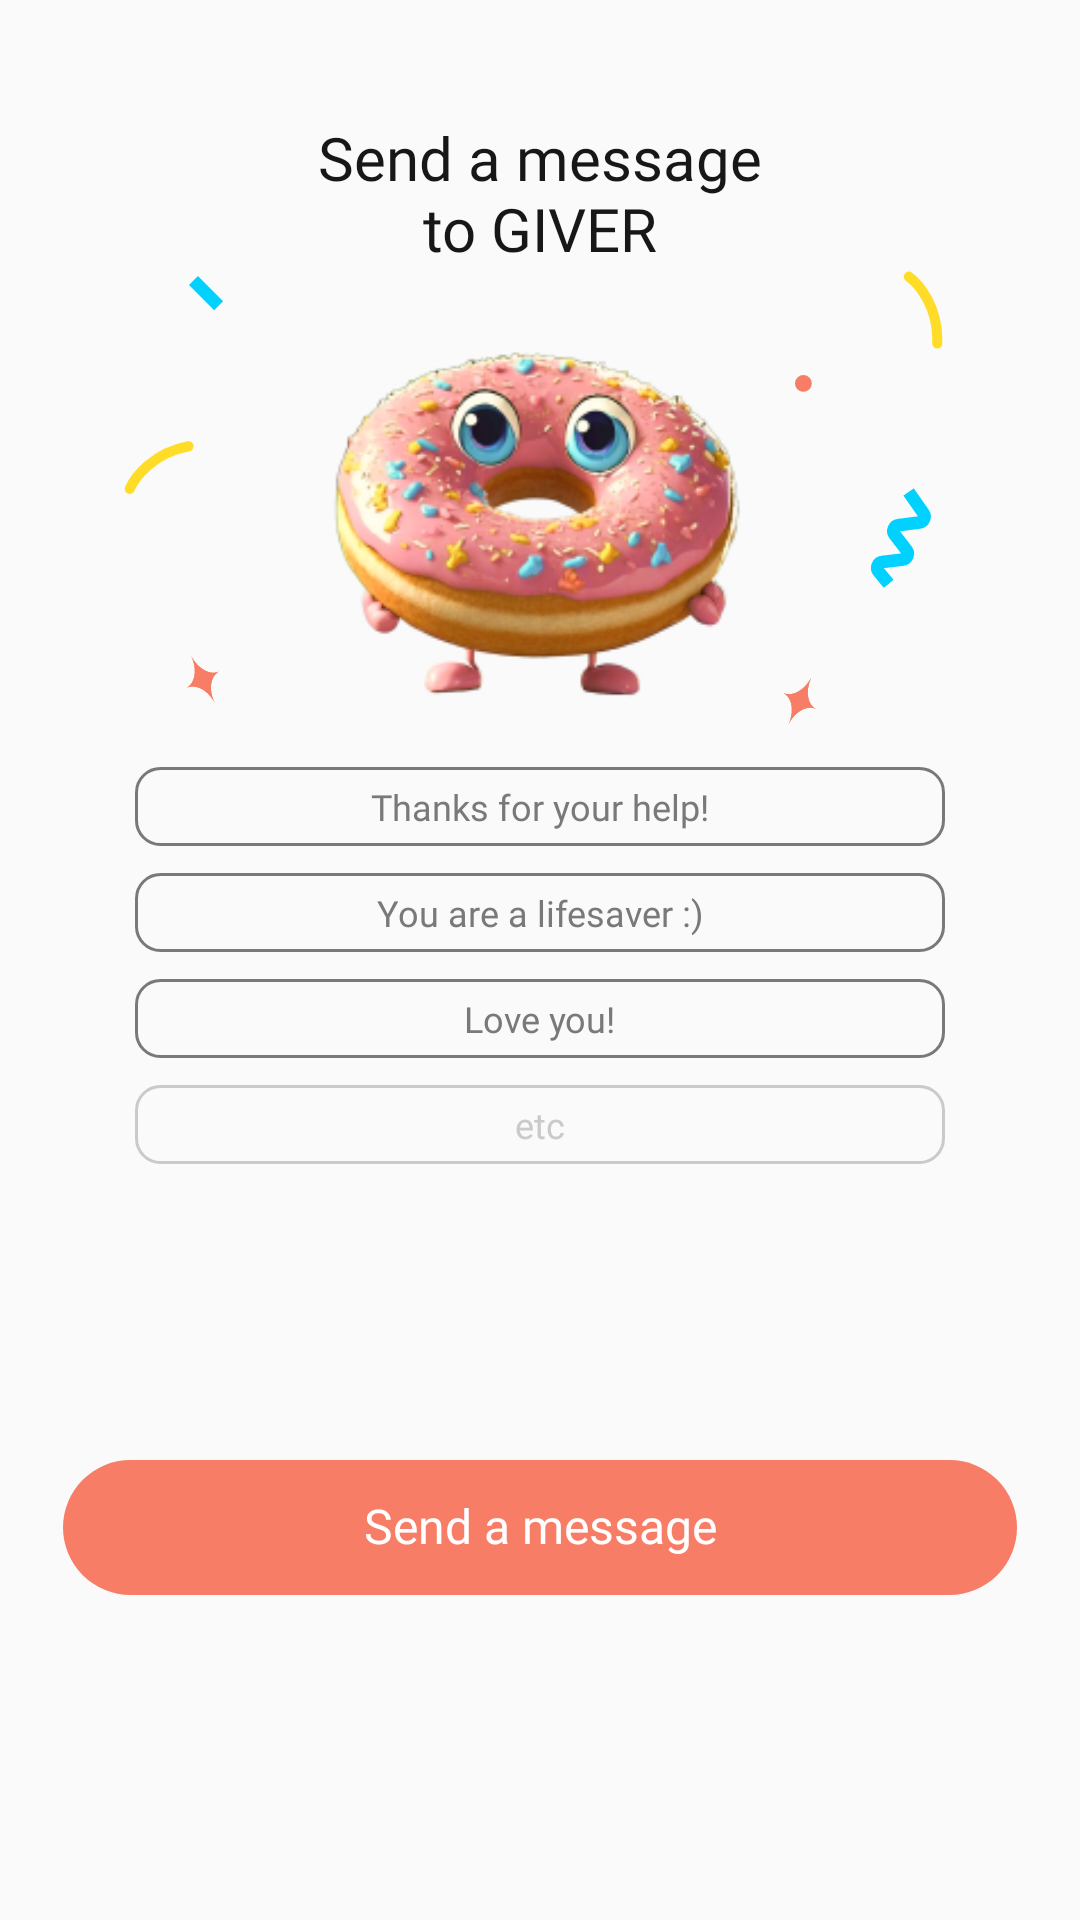

This screen was rendered from an Android layout file. Write that file and the resources it references.
<!-- AndroidManifest.xml: application theme Theme.Donut -->
<!-- res/layout/dialog_message.xml -->
<?xml version="1.0" encoding="utf-8"?>
<androidx.constraintlayout.widget.ConstraintLayout
    xmlns:android="http://schemas.android.com/apk/res/android"
    xmlns:app="http://schemas.android.com/apk/res-auto"
    android:layout_width="wrap_content"
    android:layout_height="wrap_content"
    android:background="@drawable/bg_white_round20">

    <TextView
        android:id="@+id/tv_title"
        android:layout_width="wrap_content"
        android:layout_height="wrap_content"
        android:layout_marginTop="39dp"
        android:fontFamily="@font/pretendard_semibold"
        android:textColor="@color/black_100"
        android:textSize="20sp"
        android:text="@string/message_title"
        android:textAlignment="center"
        app:layout_constraintEnd_toEndOf="parent"
        app:layout_constraintStart_toStartOf="parent"
        app:layout_constraintTop_toTopOf="parent" />

    <ImageView
        android:id="@+id/iv_particles"
        android:layout_width="wrap_content"
        android:layout_height="wrap_content"
        android:layout_marginTop="90dp"
        android:layout_marginHorizontal="23dp"
        android:src="@drawable/img_message_particles"
        app:layout_constraintEnd_toEndOf="parent"
        app:layout_constraintStart_toStartOf="parent"
        app:layout_constraintTop_toTopOf="parent" />

    <ImageView
        android:id="@+id/iv_donut"
        android:layout_width="156dp"
        android:layout_height="142dp"
        android:src="@drawable/ic_donut5"
        android:layout_marginTop="15dp"
        app:layout_constraintEnd_toEndOf="parent"
        app:layout_constraintStart_toStartOf="parent"
        app:layout_constraintTop_toBottomOf="@+id/tv_title" />

    <androidx.constraintlayout.widget.ConstraintLayout
        android:id="@+id/cl_thanks"
        android:layout_width="0dp"
        android:layout_height="wrap_content"
        android:layout_marginHorizontal="45dp"
        android:layout_marginTop="9dp"
        app:layout_constraintEnd_toEndOf="parent"
        app:layout_constraintStart_toStartOf="parent"
        app:layout_constraintTop_toBottomOf="@id/iv_donut"
        android:background="@drawable/bg_gray300_round8">

        <TextView
            android:id="@+id/tv_thanks"
            android:layout_width="wrap_content"
            android:layout_height="wrap_content"
            android:layout_marginVertical="5dp"
            android:text="@string/message_thanks"
            android:textSize="12sp"
            android:fontFamily="@font/pretendard_medium"
            android:textColor="@color/gray_300"
            app:layout_constraintEnd_toEndOf="parent"
            app:layout_constraintStart_toStartOf="parent"
            app:layout_constraintTop_toTopOf="parent"
            app:layout_constraintBottom_toBottomOf="parent"/>
    </androidx.constraintlayout.widget.ConstraintLayout>

    <androidx.constraintlayout.widget.ConstraintLayout
        android:id="@+id/cl_lifesaver"
        android:layout_width="0dp"
        android:layout_height="wrap_content"
        android:layout_marginTop="9dp"
        android:layout_marginHorizontal="45dp"
        app:layout_constraintEnd_toEndOf="parent"
        app:layout_constraintStart_toStartOf="parent"
        app:layout_constraintTop_toBottomOf="@id/cl_thanks"
        android:background="@drawable/bg_gray300_round8">

        <TextView
            android:id="@+id/tv_lifesaver"
            android:layout_width="wrap_content"
            android:layout_height="wrap_content"
            android:layout_marginVertical="5dp"
            android:text="@string/message_lifesaver"
            android:textSize="12sp"
            android:fontFamily="@font/pretendard_medium"
            android:textColor="@color/gray_300"
            app:layout_constraintEnd_toEndOf="parent"
            app:layout_constraintStart_toStartOf="parent"
            app:layout_constraintTop_toTopOf="parent"
            app:layout_constraintBottom_toBottomOf="parent"/>
    </androidx.constraintlayout.widget.ConstraintLayout>

    <androidx.constraintlayout.widget.ConstraintLayout
        android:id="@+id/cl_love"
        android:layout_width="0dp"
        android:layout_height="wrap_content"
        android:layout_marginTop="9dp"
        android:layout_marginHorizontal="45dp"
        app:layout_constraintEnd_toEndOf="parent"
        app:layout_constraintStart_toStartOf="parent"
        app:layout_constraintTop_toBottomOf="@id/cl_lifesaver"
        android:background="@drawable/bg_gray300_round8">

        <TextView
            android:id="@+id/tv_love"
            android:layout_width="wrap_content"
            android:layout_height="wrap_content"
            android:layout_marginVertical="5dp"
            android:text="Love you!"
            android:textSize="12sp"
            android:fontFamily="@font/pretendard_medium"
            android:textColor="@color/gray_300"
            app:layout_constraintEnd_toEndOf="parent"
            app:layout_constraintStart_toStartOf="parent"
            app:layout_constraintTop_toTopOf="parent"
            app:layout_constraintBottom_toBottomOf="parent"/>
    </androidx.constraintlayout.widget.ConstraintLayout>

    <androidx.constraintlayout.widget.ConstraintLayout
        android:id="@+id/cl_etc"
        android:layout_width="0dp"
        android:layout_height="wrap_content"
        android:layout_marginTop="9dp"
        android:layout_marginHorizontal="45dp"
        app:layout_constraintEnd_toEndOf="parent"
        app:layout_constraintStart_toStartOf="parent"
        app:layout_constraintTop_toBottomOf="@id/cl_love"
        android:background="@drawable/bg_gray200_round8">

        <EditText
            android:id="@+id/et_etc"
            android:layout_width="wrap_content"
            android:layout_height="wrap_content"
            android:layout_marginVertical="5dp"
            android:text="@string/message_etc"
            android:textSize="12sp"
            android:fontFamily="@font/pretendard_medium"
            android:textColor="@color/gray_200"
            android:background="@null"
            app:layout_constraintEnd_toEndOf="parent"
            app:layout_constraintStart_toStartOf="parent"
            app:layout_constraintTop_toTopOf="parent"
            app:layout_constraintBottom_toBottomOf="parent"/>
    </androidx.constraintlayout.widget.ConstraintLayout>

    <androidx.constraintlayout.widget.ConstraintLayout
        android:id="@+id/btn_send"
        android:layout_width="0dp"
        android:layout_height="wrap_content"
        android:layout_marginHorizontal="21dp"
        android:layout_marginTop="17dp"
        android:layout_marginBottom="27dp"
        android:background="@drawable/bg_coral_round40"
        app:layout_constraintBottom_toBottomOf="parent"
        app:layout_constraintEnd_toEndOf="parent"
        app:layout_constraintStart_toStartOf="parent"
        app:layout_constraintTop_toBottomOf="@id/cl_etc">

        <TextView
            android:id="@+id/tv_send"
            android:layout_width="wrap_content"
            android:layout_height="wrap_content"
            android:layout_marginVertical="13dp"
            android:fontFamily="@font/pretendard_semibold"
            android:includeFontPadding="false"
            android:text="@string/message_send"
            android:textColor="@color/white"
            android:textSize="16sp"
            app:layout_constraintBottom_toBottomOf="parent"
            app:layout_constraintEnd_toEndOf="parent"
            app:layout_constraintStart_toStartOf="parent"
            app:layout_constraintTop_toTopOf="parent" />
    </androidx.constraintlayout.widget.ConstraintLayout>

</androidx.constraintlayout.widget.ConstraintLayout>
<!-- resources referenced by this layout -->
<resources>
  <color name="black_100">#171717</color>
  <color name="gray_200">#CACACA</color>
  <color name="gray_300">#797979</color>
  <color name="white">#FFFFFFFF</color>
  <!-- drawable bg_coral_round40 (drawable) -->
  <?xml version="1.0" encoding="utf-8"?>
  <shape xmlns:android="http://schemas.android.com/apk/res/android"
      android:shape="rectangle">
      <solid android:color="@color/main_coral" />
      <corners android:radius="40dp" />
  </shape>
  <!-- drawable bg_gray200_round8 (drawable) -->
  <?xml version="1.0" encoding="utf-8"?>
  <shape xmlns:android="http://schemas.android.com/apk/res/android"
      android:shape="rectangle">
      <stroke
          android:width="1dp"
          android:color="@color/gray_200" />
      <corners android:radius="8dp"/>
  </shape>
  <!-- drawable bg_gray300_round8 (drawable) -->
  <?xml version="1.0" encoding="utf-8"?>
  <shape xmlns:android="http://schemas.android.com/apk/res/android"
      android:shape="rectangle">
      <stroke
          android:width="1dp"
          android:color="@color/gray_300" />
      <corners android:radius="8dp"/>
  </shape>
  <!-- drawable ic_donut5: png bitmap (drawable, 59679 bytes) -->
  <!-- drawable img_message_particles: vector/xml drawable (drawable, 6811 chars, omitted) -->
  <string name="message_etc">etc</string>
  <string name="message_lifesaver">You are a lifesaver :)</string>
  <string name="message_send">Send a message</string>
  <string name="message_thanks">Thanks for your help!</string>
  <string name="message_title">Send a message\nto GIVER</string>
  <style name="Theme.Donut" parent="Base.Theme.Donut" />
  <color name="main_coral">#F87D66</color>
  <style name="Base.Theme.Donut" parent="Theme.AppCompat.Light.NoActionBar">
          
          <item name="android:windowTranslucentStatus">true</item>
      </style>
</resources>
